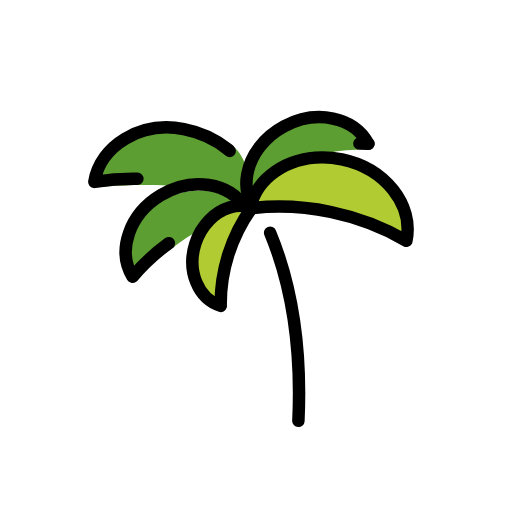
t = 0.00 s
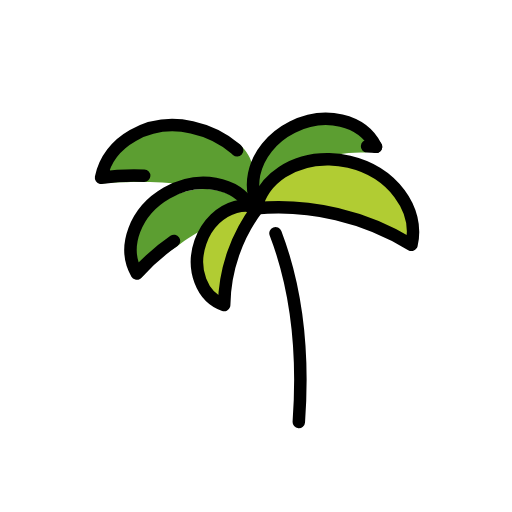
t = 0.48 s
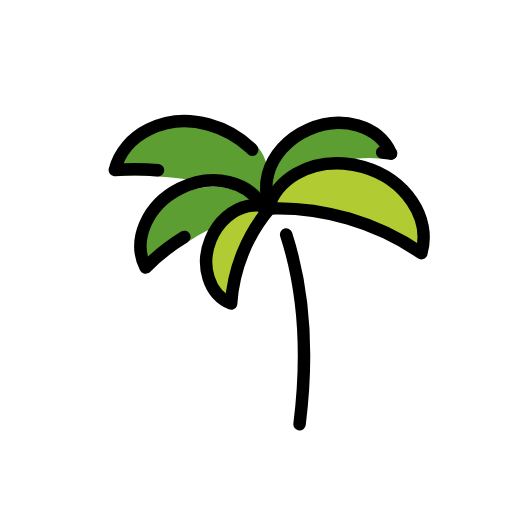
t = 1.43 s
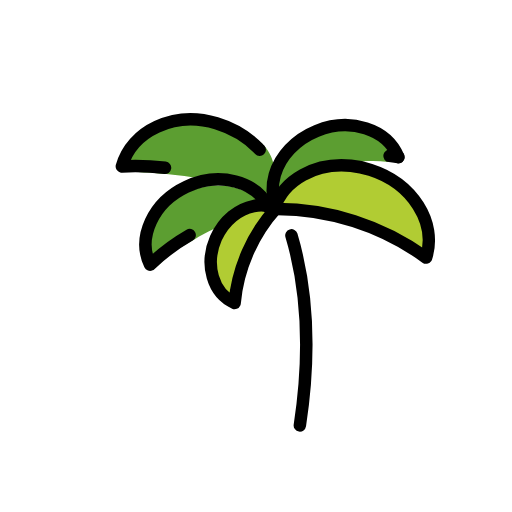
t = 1.90 s
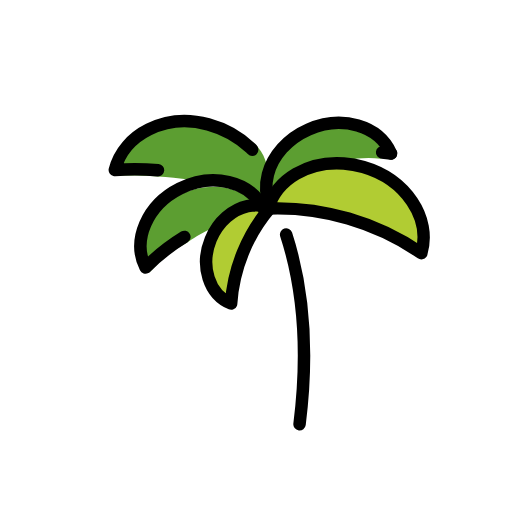
t = 2.38 s
t = 3.33 s: frame unchanged from t = 0.48 s, image omitted

The animated SVG that drew these frames (rendered in a browser with its animation timeline set to each time). Animation: 1 SMIL element (animateTransform=1); one cycle of 3.80 s, repeats indefinitely.

<?xml version='1.0' encoding='utf-8'?>
<svg xmlns="http://www.w3.org/2000/svg" id="emoji" viewBox="-5 -5 82 82" width="200" height="200" role="img">
  <title>OpenMoji: palm tree</title><g><g id="color">
    <path fill="#5c9e31" d="m36.2208,29.3157h0c-2.3045-4.2879-8.34-5.5242-13.4806-2.7614s-6.7397,8.181-4.4352,12.4689l1.1937-1.279c1.8116-1.9229,2.6256-2.3028,4.8485-3.7454.0001,0,6.0943-4.5336,11.8736-4.6831Z" />
    <path fill="#b1cc33" d="m37.2849,28.2487c-2.3394-.8811-4.95-.1607-6.9233,1.6466-1.0336.9466-1.8924,2.1915-2.4457,3.6606-1.6096,4.2736-.0246,8.8265,3.5401,10.1691h0c.2136-5.5917,2.3006-11.1331,5.8289-15.4763h0Z" />
    <path fill="#5c9e31" d="m54.8533,19.9083l.1467-1.4703c-2.305-3.7677-6.6102-3.8727-11.4359-2.859-3.4455,1.3417-5.903,3.9986-6.792,6.9192-.5142,1.6891-.5038,3.4665.1435,5.1286,0,0,6.869-8.5078,17.9377-7.7185Z" />
    <path fill="#b1cc33" d="m61.7027,34.872c1.4992-5.6939-2.8192-11.7667-9.6454-13.564-1.0578-.2785-2.1138-.438-3.1487-.4875-5.6432-.2699-10.6589,2.7314-11.9257,7.5429h0c8.6314-.5583,17.4825,1.7722,24.7198,6.5086h0Z" />
    <path fill="#5c9e31" d="m12.2789,23.7435s12.538-.9481,23.3468,2.6232l.7806.4425s2.2411-6.8492-3.3024-9.7317c-6.6385-3.8667-16.394-4.5176-20.825,6.666Z" />
  </g>
  <g id="line">
    <path fill="none" stroke="#000" stroke-linecap="round" stroke-linejoin="round" stroke-width="2" d="m39.9771,32.4424c2.4273,6.8664,4.2771,16.8297,2.9406,30.3218" />
    <path fill="none" stroke="#000" stroke-linecap="round" stroke-linejoin="round" stroke-width="2" d="m36.2208,28.3157h0c-2.3045-4.2879-8.34-5.5242-13.4806-2.7614s-7.4397,8.4785-5.1352,12.7664h0c1.8116-1.9229,3.8637-3.6243,6.0866-5.0669" />
    <path fill="none" stroke="#000" stroke-linecap="round" stroke-linejoin="round" stroke-width="2" d="m56.4308,19.0312h0c-2.0648-4.4084-8.0229-5.9754-13.308-3.5-3.3485,1.5683-5.6233,4.3831-6.3158,7.3565-.4005,1.7196-.2716,3.4923.485,5.1077" />
    <path fill="none" stroke="#000" stroke-linecap="round" stroke-linejoin="round" stroke-width="2" d="m37.2849,28.2487c-2.3394-.8811-4.95-.1607-6.9233,1.6466-1.0336.9466-1.8924,2.1915-2.4457,3.6606-1.6096,4.2736-.0246,8.8265,3.5401,10.1691h0c.2136-5.5917,2.3006-11.1331,5.8289-15.4763h0Z" />
    <path fill="none" stroke="#000" stroke-linecap="round" stroke-linejoin="round" stroke-width="2" d="m61.7027,34.872c1.4992-5.6939-2.8192-11.7667-9.6454-13.564-1.0578-.2785-2.1138-.438-3.1487-.4875-5.6432-.2699-10.6589,2.7314-11.9257,7.5429h0c8.6314-.5583,17.4825,1.7722,24.7198,6.5086h0Z" />
    <path fill="none" stroke="#000" stroke-linecap="round" stroke-linejoin="round" stroke-width="2" d="m34.1871,19.0106c-.088-.085-.1776-.1693-.2689-.2527-1.7757-1.624-4.1607-2.9465-6.8817-3.6185-6.8529-1.6926-13.5043,1.9432-14.7576,7.6962h0c2.2915-.2474,4.6074-.2905,6.9127-.137" />
    <line x1="56.4308" x2="55" y1="19.0312" y2="18.9064" fill="none" stroke="#000" stroke-linecap="round" stroke-linejoin="round" stroke-width="2" />
  </g>
<animateTransform attributeName="transform" type="rotate" values="-3 36 65;3 36 65;-3 36 65" dur="3.8s" repeatCount="indefinite" /></g></svg>
